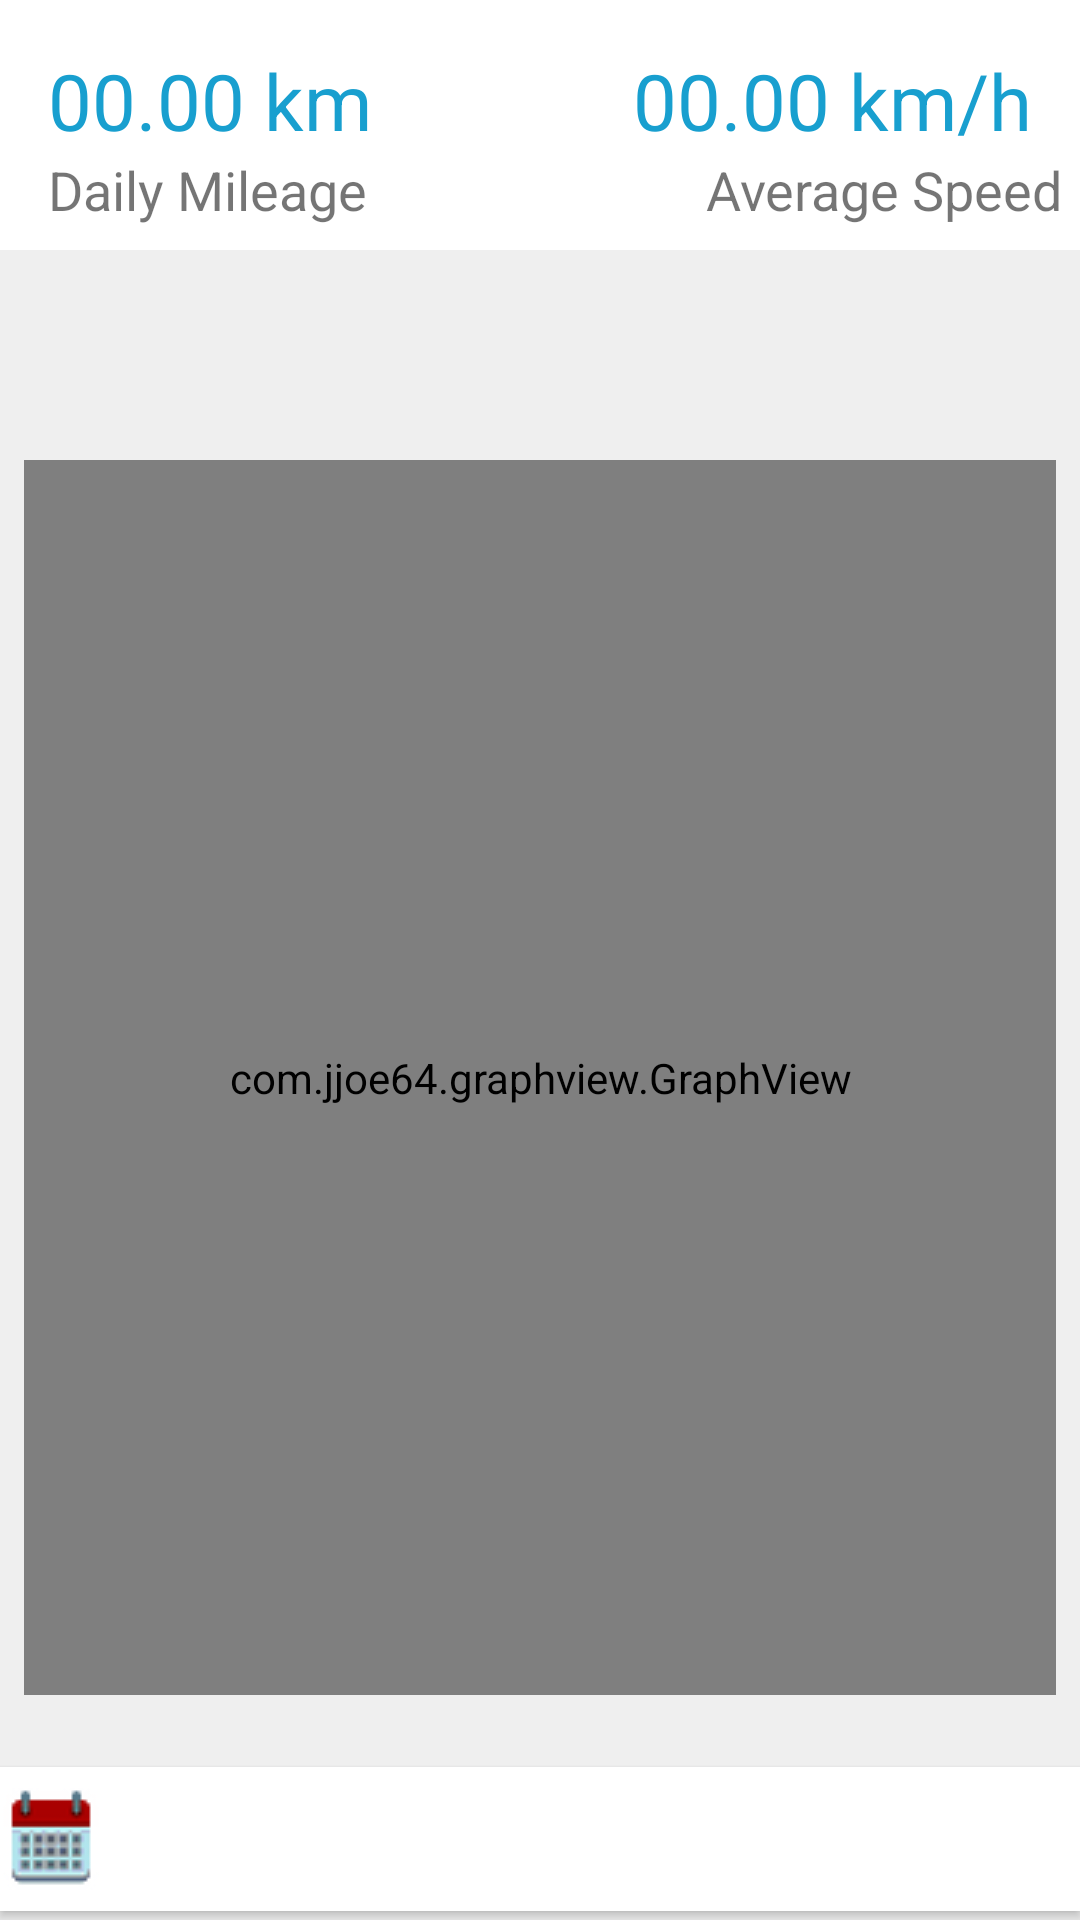

This screen was rendered from an Android layout file. Write that file and the resources it references.
<!-- AndroidManifest.xml: application theme AppTheme -->
<!-- res/layout/mileage_fragment.xml -->
<?xml version="1.0" encoding="utf-8"?>
<android.support.constraint.ConstraintLayout xmlns:android="http://schemas.android.com/apk/res/android"
    xmlns:tools="http://schemas.android.com/tools"
    android:layout_width="match_parent"
    android:layout_height="match_parent"
    xmlns:app="http://schemas.android.com/apk/res-auto"
    android:background="#efefef">

    <android.support.constraint.ConstraintLayout
        android:id="@+id/constraintLayout2"
        android:layout_width="match_parent"
        android:layout_height="wrap_content"
        android:background="#fff"
        android:paddingBottom="8dp"
        app:layout_constraintEnd_toEndOf="parent"
        app:layout_constraintStart_toStartOf="parent"
        app:layout_constraintTop_toTopOf="parent">

        <TextView
            android:id="@+id/daily_mileage"
            android:layout_width="wrap_content"
            android:layout_height="wrap_content"
            android:layout_marginLeft="16dp"
            android:layout_marginStart="16dp"
            android:layout_marginTop="16dp"
            android:text="00.00 km"
            android:textColor="@color/colorPrimaryDark"
            android:textSize="26dp"
            app:layout_constraintStart_toStartOf="parent"
            app:layout_constraintTop_toTopOf="parent" />

        <TextView
            android:id="@+id/daily_mileage1"
            android:layout_width="wrap_content"
            android:layout_height="wrap_content"
            android:layout_marginLeft="16dp"
            android:layout_marginStart="16dp"
            android:text="Daily Mileage"
            android:textSize="18dp"
            app:layout_constraintStart_toStartOf="parent"
            app:layout_constraintTop_toBottomOf="@id/daily_mileage" />

        <TextView
            android:id="@+id/av_speed"
            android:layout_width="wrap_content"
            android:layout_height="wrap_content"
            android:layout_marginEnd="16dp"
            android:layout_marginRight="16dp"
            android:layout_marginTop="16dp"
            android:text="00.00 km/h"
            android:textColor="@color/colorPrimaryDark"
            android:textSize="26dp"
            app:layout_constraintEnd_toEndOf="parent"
            app:layout_constraintTop_toTopOf="parent" />

        <TextView
            android:id="@+id/av_speed1"
            android:layout_width="wrap_content"
            android:layout_height="wrap_content"
            android:layout_marginLeft="113dp"
            android:layout_marginStart="113dp"
            android:text="Average Speed"
            android:textSize="18dp"
            app:layout_constraintBottom_toBottomOf="parent"
            app:layout_constraintStart_toEndOf="@+id/daily_mileage1"
            app:layout_constraintTop_toBottomOf="@id/av_speed" />

    </android.support.constraint.ConstraintLayout>


    <com.jjoe64.graphview.GraphView
        android:id="@+id/graph"
        android:layout_width="0dp"
        android:layout_height="0dp"
        android:layout_marginBottom="75dp"
        android:layout_marginEnd="8dp"
        android:layout_marginLeft="8dp"
        android:layout_marginRight="8dp"
        android:layout_marginStart="8dp"
        android:layout_marginTop="70dp"
        app:layout_constraintBottom_toBottomOf="parent"
        app:layout_constraintEnd_toEndOf="parent"
        app:layout_constraintStart_toStartOf="parent"
        app:layout_constraintTop_toBottomOf="@+id/constraintLayout2" />

    <Button
        android:id="@+id/calendar_btn"
        android:background="#fff"
        android:textColor="#595959"
        android:layout_width="0dp"
        android:textSize="16dp"
        android:layout_height="wrap_content"
        android:layout_marginBottom="3dp"
        android:gravity="center"
        android:drawableLeft="@drawable/calendar_icon"
        app:layout_constraintBottom_toBottomOf="parent"
        app:layout_constraintEnd_toEndOf="parent"
        app:layout_constraintStart_toStartOf="parent" />


</android.support.constraint.ConstraintLayout>
<!-- resources referenced by this layout -->
<resources>
  <color name="colorPrimaryDark">#189fcf</color>
  <!-- drawable calendar_icon: png bitmap (drawable, 2230 bytes) -->
  <style name="AppTheme" parent="Theme.AppCompat.Light.DarkActionBar">
          
          <item name="colorPrimary">@color/colorPrimary</item>
          <item name="colorPrimaryDark">@color/colorPrimaryDark</item>
          <item name="colorAccent">@color/colorAccent</item>
      </style>
  <color name="colorPrimary">#189fcf</color>
  <color name="colorAccent">#d796dfff</color>
</resources>
